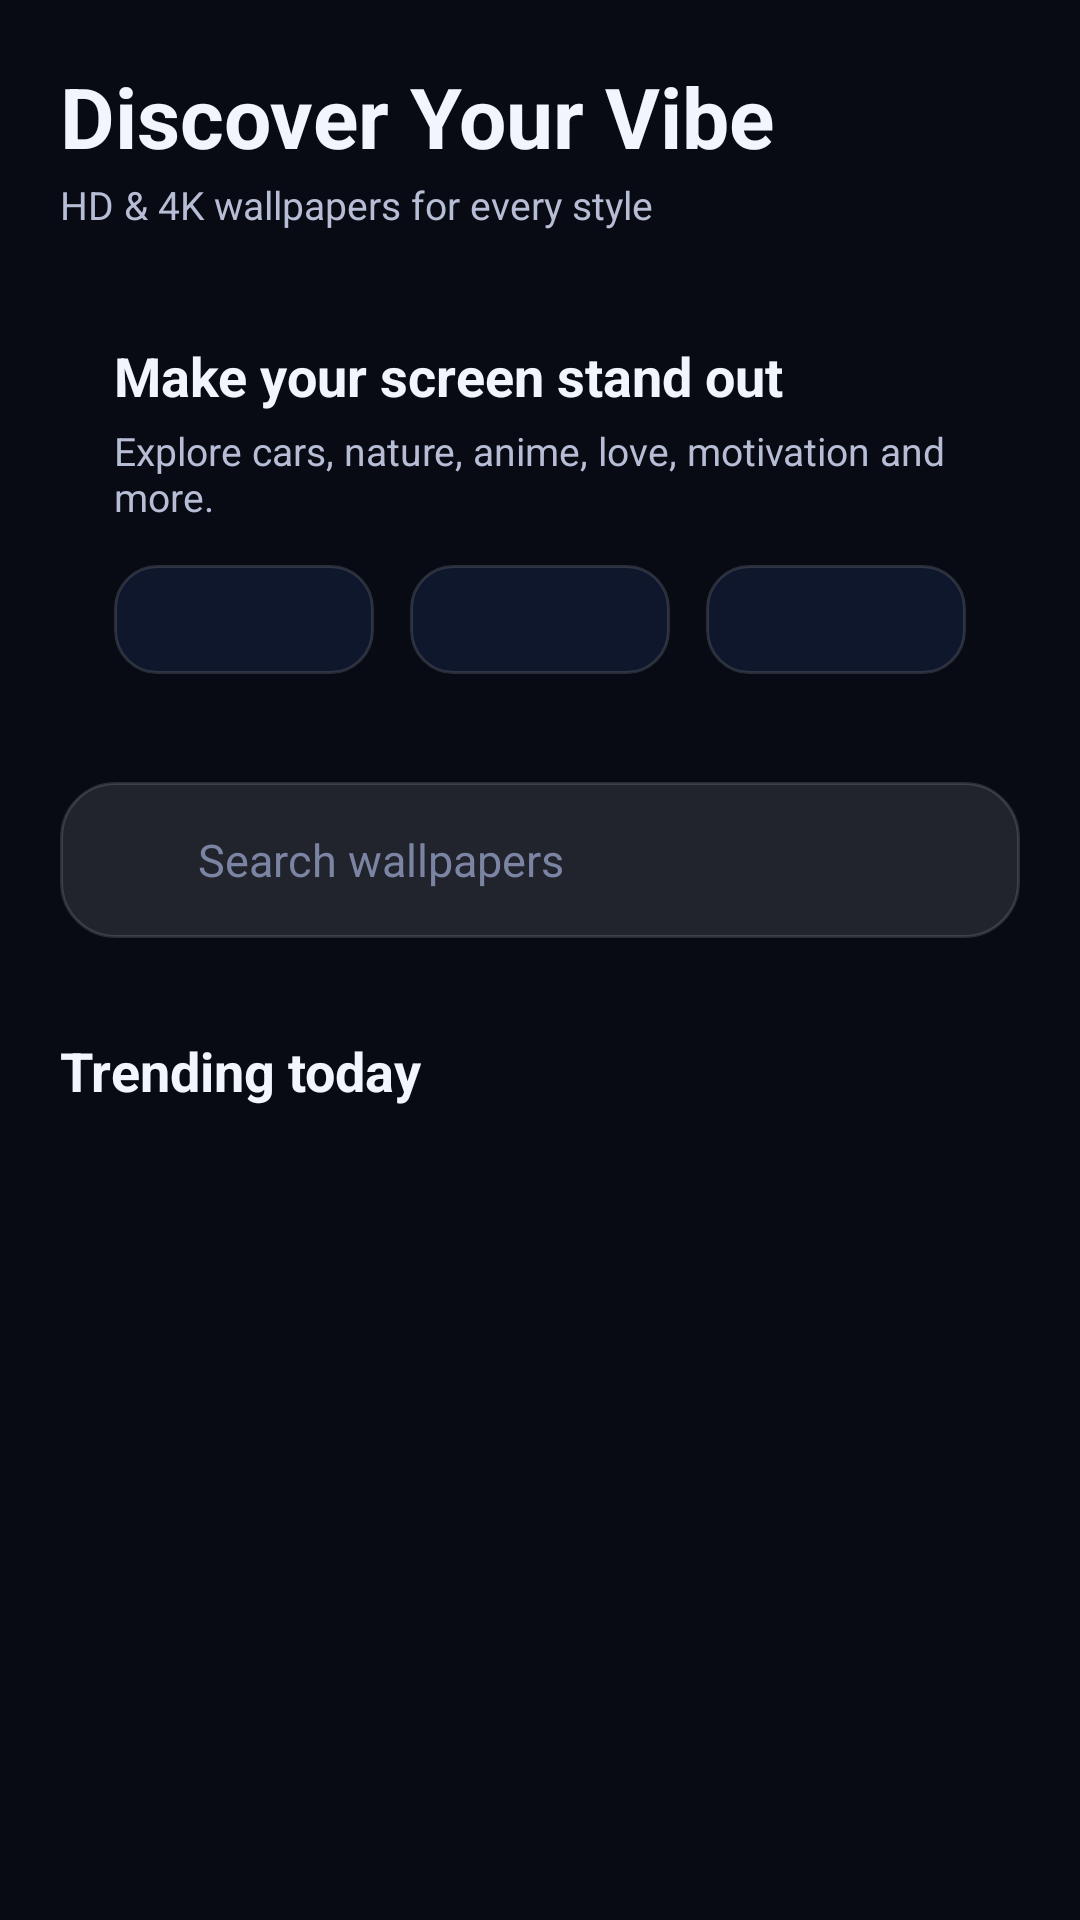

Produce the Android XML layout that renders to this screen, including the resource entries it uses.
<!-- AndroidManifest.xml: application theme Theme.RamWalls -->
<!-- res/layout/fragment_home.xml -->
<?xml version="1.0" encoding="utf-8"?>
<androidx.constraintlayout.widget.ConstraintLayout xmlns:android="http://schemas.android.com/apk/res/android"
    xmlns:app="http://schemas.android.com/apk/res-auto"
    xmlns:tools="http://schemas.android.com/tools"
    android:layout_width="match_parent"
    android:layout_height="match_parent"
    android:background="@color/bg_primary">

    
    <TextView
        android:id="@+id/text_greeting"
        android:layout_width="wrap_content"
        android:layout_height="wrap_content"
        android:layout_marginStart="20dp"
        android:layout_marginTop="20dp"
        android:text="@string/greeting"
        android:textColor="@color/text_primary"
        android:textSize="28sp"
        android:textStyle="bold"
        app:layout_constraintStart_toStartOf="parent"
        app:layout_constraintTop_toTopOf="parent" />

    <TextView
        android:id="@+id/text_greeting_sub"
        android:layout_width="wrap_content"
        android:layout_height="wrap_content"
        android:layout_marginStart="20dp"
        android:layout_marginTop="2dp"
        android:text="@string/greeting_sub"
        android:textColor="@color/text_secondary"
        android:textSize="13sp"
        app:layout_constraintStart_toStartOf="parent"
        app:layout_constraintTop_toBottomOf="@id/text_greeting" />

    <LinearLayout
        android:id="@+id/hero_card"
        android:layout_width="0dp"
        android:layout_height="wrap_content"
        android:layout_marginHorizontal="20dp"
        android:layout_marginTop="18dp"
        android:background="@drawable/bg_glass_card"
        android:orientation="vertical"
        android:padding="18dp"
        app:layout_constraintEnd_toEndOf="parent"
        app:layout_constraintStart_toStartOf="parent"
        app:layout_constraintTop_toBottomOf="@id/text_greeting_sub">

        <TextView
            android:layout_width="wrap_content"
            android:layout_height="wrap_content"
            android:text="@string/hero_title"
            android:textColor="@color/text_primary"
            android:textSize="18sp"
            android:textStyle="bold" />

        <TextView
            android:layout_width="wrap_content"
            android:layout_height="wrap_content"
            android:layout_marginTop="4dp"
            android:text="@string/hero_subtitle"
            android:textColor="@color/text_secondary"
            android:textSize="13sp" />

        <LinearLayout
            android:layout_width="match_parent"
            android:layout_height="wrap_content"
            android:layout_marginTop="14dp"
            android:orientation="horizontal">

            <TextView
                android:id="@+id/text_collection_count"
                style="@style/RamWallsStatPill"
                android:layout_width="0dp"
                android:layout_height="wrap_content"
                android:layout_marginEnd="8dp"
                android:layout_weight="1"
                tools:text="12 shots" />

            <TextView
                android:id="@+id/text_category_count"
                style="@style/RamWallsStatPill"
                android:layout_width="0dp"
                android:layout_height="wrap_content"
                android:layout_marginHorizontal="4dp"
                android:layout_weight="1"
                tools:text="5 moods" />

            <TextView
                android:id="@+id/text_favorite_count"
                style="@style/RamWallsStatPill"
                android:layout_width="0dp"
                android:layout_height="wrap_content"
                android:layout_marginStart="8dp"
                android:layout_weight="1"
                tools:text="0 saved" />
        </LinearLayout>
    </LinearLayout>

    
    <LinearLayout
        android:id="@+id/search_container"
        android:layout_width="0dp"
        android:layout_height="52dp"
        android:layout_marginHorizontal="20dp"
        android:layout_marginTop="18dp"
        android:background="@drawable/bg_search"
        android:gravity="center_vertical"
        android:orientation="horizontal"
        android:paddingHorizontal="16dp"
        app:layout_constraintEnd_toEndOf="parent"
        app:layout_constraintStart_toStartOf="parent"
        app:layout_constraintTop_toBottomOf="@id/hero_card">

        <ImageView
            android:layout_width="20dp"
            android:layout_height="20dp"
            android:contentDescription="@string/search_hint"
            android:src="@drawable/ic_search" />

        <EditText
            android:id="@+id/edit_search"
            android:layout_width="match_parent"
            android:layout_height="match_parent"
            android:layout_marginStart="10dp"
            android:background="@null"
            android:hint="@string/search_hint"
            android:imeOptions="actionSearch"
            android:inputType="text"
            android:maxLines="1"
            android:textColor="@color/text_primary"
            android:textColorHint="@color/text_tertiary"
            android:textCursorDrawable="@null"
            android:textSize="15sp" />

    </LinearLayout>

    
    <HorizontalScrollView
        android:id="@+id/chip_scroll"
        android:layout_width="0dp"
        android:layout_height="wrap_content"
        android:layout_marginTop="16dp"
        android:overScrollMode="never"
        android:scrollbars="none"
        app:layout_constraintEnd_toEndOf="parent"
        app:layout_constraintStart_toStartOf="parent"
        app:layout_constraintTop_toBottomOf="@id/search_container">

        <com.google.android.material.chip.ChipGroup
            android:id="@+id/chip_group_categories"
            android:layout_width="wrap_content"
            android:layout_height="wrap_content"
            android:paddingHorizontal="20dp"
            app:chipSpacingHorizontal="8dp"
            app:selectionRequired="true"
            app:singleLine="true"
            app:singleSelection="true" />

    </HorizontalScrollView>

    <TextView
        android:id="@+id/text_section_title"
        android:layout_width="wrap_content"
        android:layout_height="wrap_content"
        android:layout_marginStart="20dp"
        android:layout_marginTop="16dp"
        android:text="@string/section_trending"
        android:textColor="@color/text_primary"
        android:textSize="18sp"
        android:textStyle="bold"
        app:layout_constraintStart_toStartOf="parent"
        app:layout_constraintTop_toBottomOf="@id/chip_scroll" />

    
    <androidx.recyclerview.widget.RecyclerView
        android:id="@+id/recycler_wallpapers"
        android:layout_width="0dp"
        android:layout_height="0dp"
        android:layout_marginTop="12dp"
        android:clipToPadding="false"
        android:paddingHorizontal="14dp"
        android:paddingBottom="16dp"
        android:scrollbars="none"
        app:layout_constraintBottom_toTopOf="@id/ad_view_container"
        app:layout_constraintEnd_toEndOf="parent"
        app:layout_constraintStart_toStartOf="parent"
        app:layout_constraintTop_toBottomOf="@id/text_section_title"
        tools:listitem="@layout/item_wallpaper" />

    <FrameLayout
        android:id="@+id/ad_view_container"
        android:layout_width="0dp"
        android:layout_height="wrap_content"
        android:layout_marginHorizontal="12dp"
        android:layout_marginBottom="8dp"
        app:layout_constraintBottom_toBottomOf="parent"
        app:layout_constraintEnd_toEndOf="parent"
        app:layout_constraintStart_toStartOf="parent" />

    
    <LinearLayout
        android:id="@+id/empty_state"
        android:layout_width="wrap_content"
        android:layout_height="wrap_content"
        android:gravity="center"
        android:orientation="vertical"
        android:visibility="gone"
        app:layout_constraintBottom_toBottomOf="@id/recycler_wallpapers"
        app:layout_constraintEnd_toEndOf="parent"
        app:layout_constraintStart_toStartOf="parent"
        app:layout_constraintTop_toTopOf="@id/recycler_wallpapers">

        <ImageView
            android:layout_width="64dp"
            android:layout_height="64dp"
            android:alpha="0.6"
            android:contentDescription="@string/empty_results_title"
            android:src="@drawable/ic_search"
            app:tint="@color/text_tertiary" />

        <TextView
            android:layout_width="wrap_content"
            android:layout_height="wrap_content"
            android:layout_marginTop="16dp"
            android:text="@string/empty_results_title"
            android:textColor="@color/text_primary"
            android:textSize="17sp"
            android:textStyle="bold" />

        <TextView
            android:layout_width="wrap_content"
            android:layout_height="wrap_content"
            android:layout_marginTop="4dp"
            android:text="@string/empty_results_sub"
            android:textColor="@color/text_secondary"
            android:textSize="13sp" />

    </LinearLayout>

</androidx.constraintlayout.widget.ConstraintLayout>
<!-- res/layout/item_wallpaper.xml (included above) -->
<?xml version="1.0" encoding="utf-8"?>
<com.google.android.material.card.MaterialCardView xmlns:android="http://schemas.android.com/apk/res/android"
    xmlns:app="http://schemas.android.com/apk/res-auto"
    xmlns:tools="http://schemas.android.com/tools"
    android:layout_width="match_parent"
    android:layout_height="wrap_content"
    android:layout_margin="8dp"
    app:cardBackgroundColor="@color/bg_surface"
    app:cardCornerRadius="24dp"
    app:cardElevation="0dp"
    app:rippleColor="@color/accent_blue_10"
    app:strokeColor="@color/glass_stroke"
    app:strokeWidth="1dp">

    <FrameLayout
        android:layout_width="match_parent"
        android:layout_height="wrap_content">

        <ImageView
            android:id="@+id/image_wallpaper"
            android:layout_width="match_parent"
            android:layout_height="252dp"
            android:contentDescription="@string/app_name"
            android:scaleType="centerCrop"
            tools:src="@drawable/wallpaper_1" />

        <View
            android:layout_width="match_parent"
            android:layout_height="150dp"
            android:layout_gravity="bottom"
            android:background="@drawable/gradient_scrim_bottom"
            android:rotation="180" />

        <TextView
            android:id="@+id/text_badge"
            android:layout_width="wrap_content"
            android:layout_height="wrap_content"
            android:layout_gravity="top|start"
            android:layout_marginStart="12dp"
            android:layout_marginTop="12dp"
            android:background="@drawable/bg_item_badge"
            android:ellipsize="end"
            android:maxLines="1"
            android:paddingHorizontal="10dp"
            android:paddingVertical="6dp"
            android:textColor="@color/text_primary"
            android:textSize="10sp"
            android:textStyle="bold"
            tools:text="PREMIUM" />

        <FrameLayout
            android:id="@+id/favorite_container"
            android:layout_width="44dp"
            android:layout_height="44dp"
            android:layout_gravity="top|end"
            android:layout_margin="12dp"
            android:background="@drawable/bg_icon_circle">

            <ImageView
                android:id="@+id/btn_favorite"
                android:layout_width="22dp"
                android:layout_height="22dp"
                android:layout_gravity="center"
                android:contentDescription="@string/favorite"
                android:src="@drawable/ic_heart_outline" />
        </FrameLayout>

        <LinearLayout
            android:layout_width="match_parent"
            android:layout_height="wrap_content"
            android:layout_gravity="bottom"
            android:layout_marginHorizontal="10dp"
            android:layout_marginBottom="10dp"
            android:background="@drawable/bg_item_footer"
            android:orientation="vertical"
            android:paddingHorizontal="14dp"
            android:paddingTop="12dp"
            android:paddingBottom="14dp">

            <TextView
                android:id="@+id/text_title"
                android:layout_width="match_parent"
                android:layout_height="wrap_content"
                android:ellipsize="end"
                android:maxLines="1"
                android:textColor="@color/text_primary"
                android:textSize="16sp"
                android:textStyle="bold"
                tools:text="Misty Forest" />

            <LinearLayout
                android:layout_width="match_parent"
                android:layout_height="wrap_content"
                android:layout_marginTop="6dp"
                android:gravity="center_vertical"
                android:orientation="horizontal">

                <View
                    android:layout_width="8dp"
                    android:layout_height="8dp"
                    android:background="@drawable/bg_category_dot" />

                <TextView
                    android:id="@+id/text_category"
                    android:layout_width="0dp"
                    android:layout_height="wrap_content"
                    android:layout_marginStart="8dp"
                    android:layout_weight="1"
                    android:textColor="@color/accent_blue_soft"
                    android:textSize="12sp"
                    tools:text="Nature" />

                <TextView
                    android:layout_width="wrap_content"
                    android:layout_height="wrap_content"
                    android:text="@string/item_quality_label"
                    android:textColor="@color/text_secondary"
                    android:textSize="11sp" />
            </LinearLayout>

        </LinearLayout>

    </FrameLayout>

</com.google.android.material.card.MaterialCardView>
<!-- resources referenced by this layout -->
<resources>
  <color name="accent_blue_10">#1A4F7FFF</color>
  <color name="accent_blue_soft">#FF7DA2FF</color>
  <color name="bg_primary">#FF080B14</color>
  <color name="bg_surface">#FF10162A</color>
  <color name="glass_stroke">#22FFFFFF</color>
  <color name="text_primary">#FFF3F5FC</color>
  <color name="text_secondary">#FFB7BDD4</color>
  <color name="text_tertiary">#FF7C84A3</color>
  <!-- drawable bg_item_badge (drawable) -->
  <?xml version="1.0" encoding="utf-8"?>
  <shape xmlns:android="http://schemas.android.com/apk/res/android"
      android:shape="rectangle">
      <solid android:color="#8A0A0B0D" />
      <corners android:radius="12dp" />
      <stroke
          android:width="1dp"
          android:color="@color/glass_stroke" />
  </shape>
  <!-- drawable bg_item_footer (drawable) -->
  <?xml version="1.0" encoding="utf-8"?>
  <shape xmlns:android="http://schemas.android.com/apk/res/android"
      android:shape="rectangle">
      <gradient
          android:angle="270"
          android:endColor="#B30E1114"
          android:startColor="#D9161A1E" />
      <corners android:radius="18dp" />
      <stroke
          android:width="1dp"
          android:color="@color/glass_stroke" />
  </shape>
  <!-- drawable bg_search (drawable) -->
  <?xml version="1.0" encoding="utf-8"?>
  <shape xmlns:android="http://schemas.android.com/apk/res/android"
      android:shape="rectangle">
      <solid android:color="@color/glass_card" />
      <corners android:radius="18dp" />
      <stroke
          android:width="1dp"
          android:color="@color/glass_stroke" />
  </shape>
  <!-- drawable gradient_scrim_bottom (drawable) -->
  <?xml version="1.0" encoding="utf-8"?>
  <shape xmlns:android="http://schemas.android.com/apk/res/android"
      android:shape="rectangle">
      <gradient
          android:angle="90"
          android:startColor="#CC000000"
          android:centerColor="#4D000000"
          android:endColor="@android:color/transparent"
          android:type="linear" />
  </shape>
  <string name="app_name">RamWalls</string>
  <string name="empty_results_sub">Try a different search or category.</string>
  <string name="empty_results_title">Nothing found</string>
  <string name="favorite">Favorite</string>
  <string name="greeting">Discover Your Vibe</string>
  <string name="greeting_sub">HD &amp; 4K wallpapers for every style</string>
  <string name="hero_subtitle">Explore cars, nature, anime, love, motivation and more.</string>
  <string name="hero_title">Make your screen stand out</string>
  <string name="item_quality_label">4K ready</string>
  <string name="search_hint">Search wallpapers</string>
  <string name="section_trending">Trending today</string>
  <style name="RamWallsStatPill">
          <item name="android:background">@drawable/bg_stat_pill</item>
          <item name="android:gravity">center</item>
          <item name="android:paddingHorizontal">12dp</item>
          <item name="android:paddingVertical">10dp</item>
          <item name="android:textColor">@color/text_primary</item>
          <item name="android:textSize">12sp</item>
          <item name="android:textStyle">bold</item>
      </style>
  <color name="glass_card">#1AFFFFFF</color>
  <!-- drawable bg_stat_pill (drawable) -->
  <?xml version="1.0" encoding="utf-8"?>
  <shape xmlns:android="http://schemas.android.com/apk/res/android"
      android:shape="rectangle">
      <solid android:color="@color/stat_pill" />
      <corners android:radius="14dp" />
      <stroke
          android:width="1dp"
          android:color="@color/glass_stroke" />
  </shape>
  <color name="accent_blue">#FF4F7FFF</color>
  <color name="white">#FFFFFFFF</color>
  <color name="accent_violet">#FFA855F7</color>
  <color name="stat_pill">#1A4F7FFF</color>
</resources>
